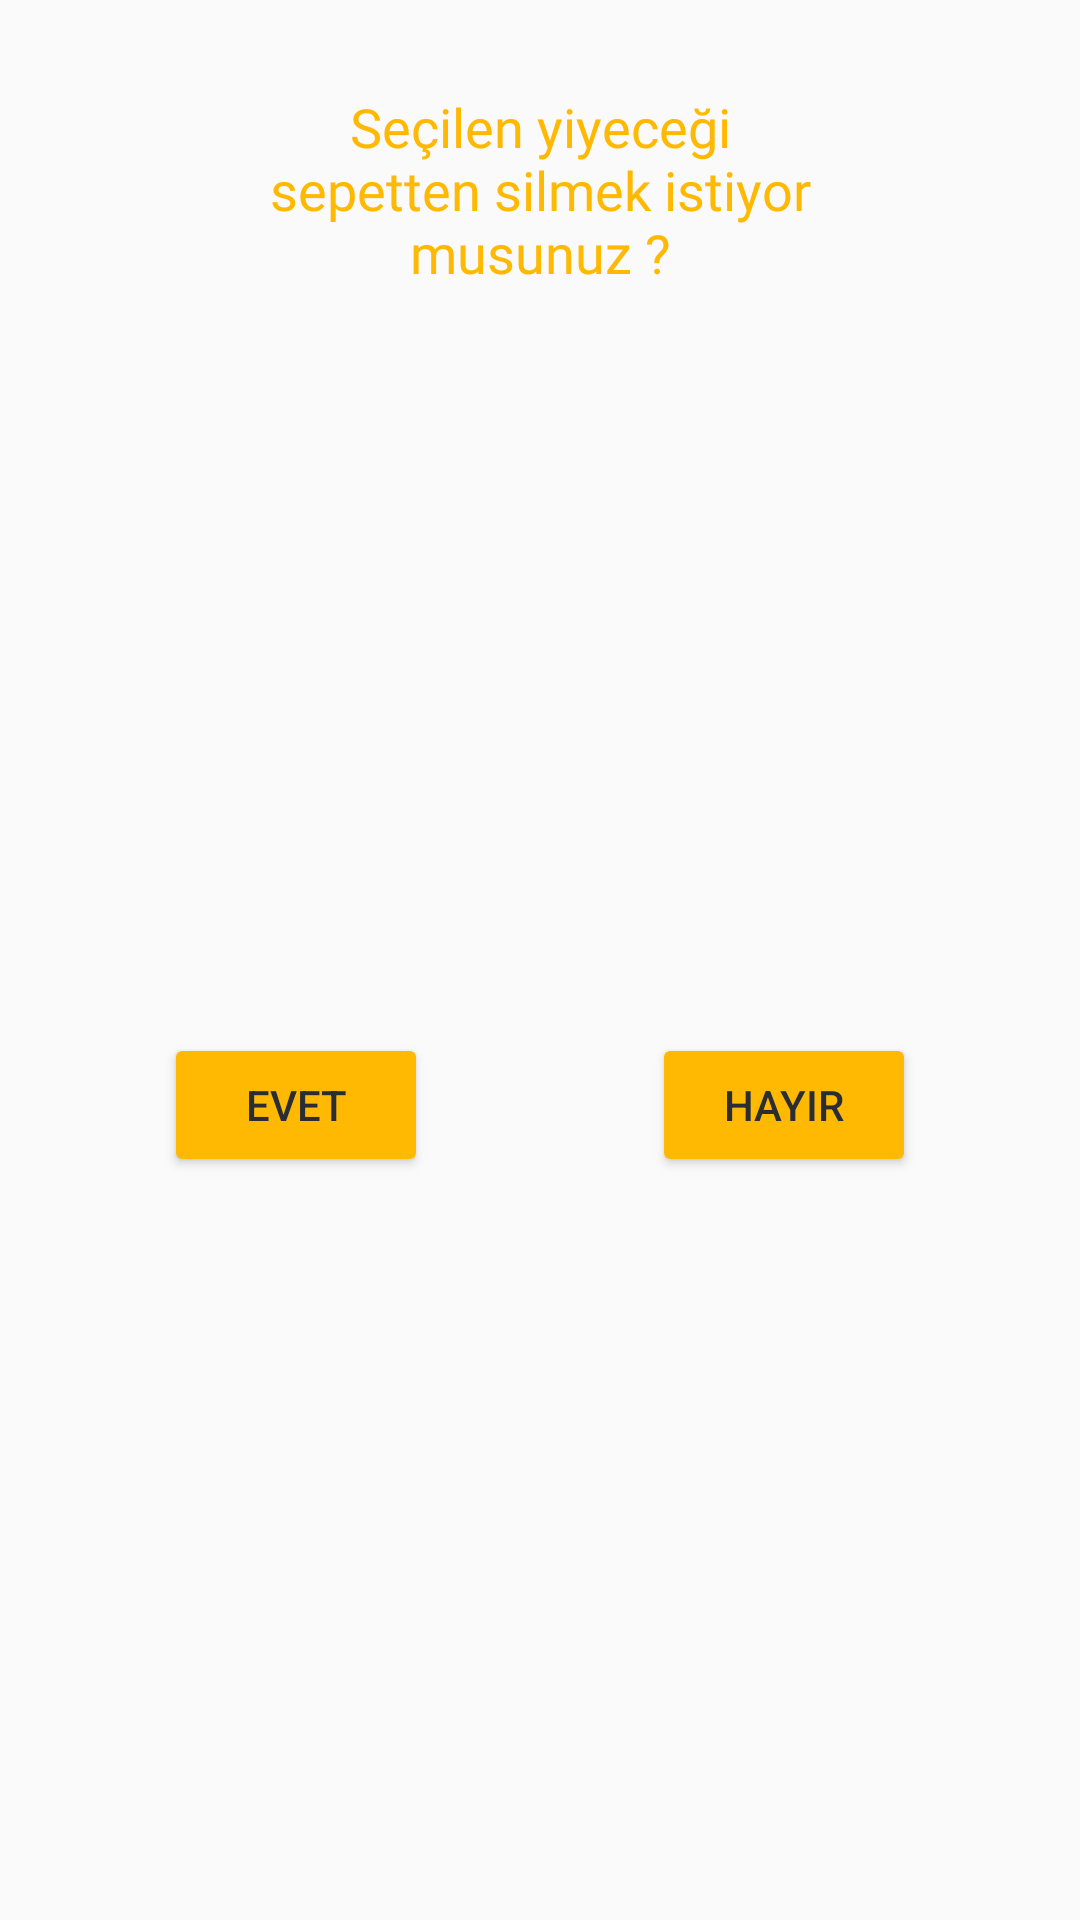

Here is an Android app screen rendered from its layout file. Give the layout XML and the strings, colors and styles it references.
<!-- AndroidManifest.xml: application theme Theme.Yiyo -->
<!-- res/layout/alert_dialog.xml -->
<?xml version="1.0" encoding="utf-8"?>
<androidx.constraintlayout.widget.ConstraintLayout xmlns:android="http://schemas.android.com/apk/res/android"
    xmlns:app="http://schemas.android.com/apk/res-auto"
    android:layout_width="match_parent"
    android:layout_height="wrap_content"
    android:background="@color/anaRenkGri2">

    <TextView
        android:id="@+id/textViewAlertMesaj"
        android:layout_width="0dp"
        android:layout_height="wrap_content"
        android:layout_marginStart="80dp"
        android:layout_marginTop="30dp"
        android:layout_marginEnd="80dp"
        android:fontFamily="@font/kdam"
        android:textColor="@color/anaRenkSari"
        android:text="Seçilen yiyeceği sepetten silmek istiyor musunuz ?"
        android:textAlignment="center"
        android:textSize="18sp"
        app:layout_constraintEnd_toEndOf="parent"
        app:layout_constraintStart_toStartOf="parent"
        app:layout_constraintTop_toTopOf="parent" />

    <Button
        android:id="@+id/buttonEvet"
        android:layout_width="wrap_content"
        android:layout_height="wrap_content"
        android:backgroundTint="@color/anaRenkSari"
        android:text="Evet"
        android:layout_margin="20dp"
        android:textColor="@color/anaRenkGri"
        app:layout_constraintTop_toBottomOf="@id/textViewAlertMesaj"
        app:layout_constraintStart_toStartOf="parent"
        app:layout_constraintBottom_toBottomOf="parent"
        app:layout_constraintEnd_toStartOf="@id/buttonHayir"/>

    <Button
        android:id="@+id/buttonHayir"
        android:layout_width="wrap_content"
        android:layout_height="wrap_content"
        android:backgroundTint="@color/anaRenkSari"
        android:text="Hayır"
        android:layout_margin="20dp"
        android:textColor="@color/anaRenkGri"
        app:layout_constraintTop_toBottomOf="@id/textViewAlertMesaj"
        app:layout_constraintEnd_toEndOf="parent"
        app:layout_constraintBottom_toBottomOf="parent"
        app:layout_constraintStart_toEndOf="@id/buttonEvet"/>
</androidx.constraintlayout.widget.ConstraintLayout>
<!-- resources referenced by this layout -->
<resources>
  <color name="anaRenkGri">#2A2E33</color>
  <color name="anaRenkSari">#FFB902</color>
  <style name="Theme.Yiyo" parent="Theme.AppCompat.DayNight.DarkActionBar">
          
          <item name="colorPrimary">@color/anaRenkBeyaz</item>
          <item name="colorPrimaryVariant">@color/anaRenkGri</item>
          <item name="colorOnPrimary">@color/anaRenkBeyaz</item>
          
          <item name="colorSecondary">@color/teal_200</item>
          <item name="colorSecondaryVariant">@color/teal_700</item>
          <item name="colorOnSecondary">@color/anaRenkBeyaz</item>
          
          <item name="android:statusBarColor" tools:targetApi="l">?attr/colorPrimaryVariant</item>
          
          <item name="windowNoTitle">true</item>
          <item name="windowActionBar">false</item>
  
      </style>
  <color name="anaRenkBeyaz">#FFFFFF</color>
  <color name="teal_200">#FF03DAC5</color>
  <color name="teal_700">#FF018786</color>
</resources>
